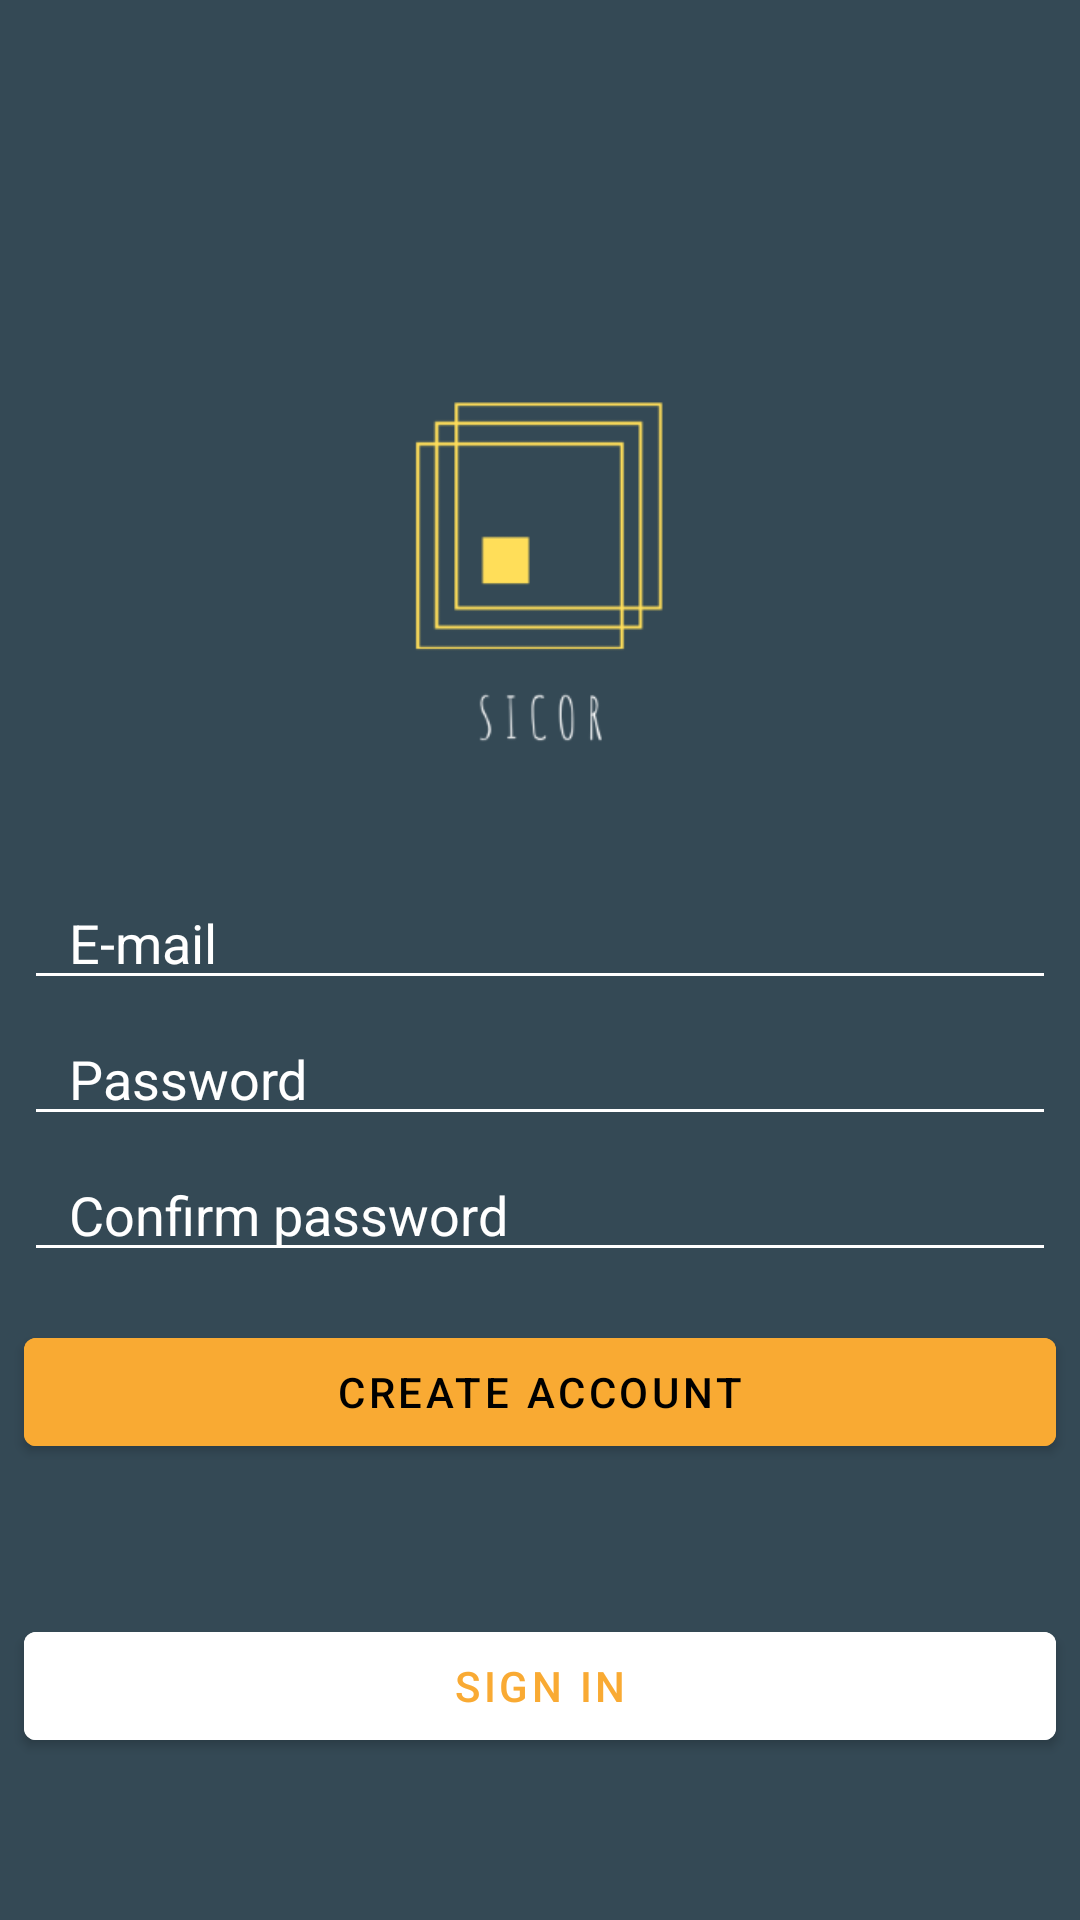

Write the Android layout XML for this screen, with the resource values it uses.
<!-- AndroidManifest.xml: activity theme AppTheme.NoActionBar -->
<!-- res/layout/activity_register.xml -->
<?xml version="1.0" encoding="utf-8"?>
<LinearLayout xmlns:android="http://schemas.android.com/apk/res/android"
    xmlns:app="http://schemas.android.com/apk/res-auto"
    xmlns:tools="http://schemas.android.com/tools"
    android:layout_width="match_parent"
    android:layout_height="match_parent"
    android:gravity="center"
    tools:context=".Activities.RegisterActivity"
    android:background="@color/colorPrimary"
    android:orientation="vertical">

    <ProgressBar
        android:id="@+id/register_progress"
        android:layout_width="match_parent"
        android:layout_height="wrap_content"
        android:layout_gravity="center"
        android:layout_marginLeft="0dp"
        android:layout_marginTop="0dp"
        android:layout_marginRight="0dp"
        android:layout_marginBottom="0dp"
        android:indeterminate="true"
        android:visibility="invisible" />

    <ImageView
        android:layout_width="200dp"
        android:layout_height="200dp"
        android:layout_marginTop="0dp"
        android:layout_marginBottom="0dp"
        android:src="@drawable/splash1" />

    <EditText
        android:id="@+id/reg_email"
        android:layout_width="match_parent"
        android:layout_height="wrap_content"
        android:layout_marginLeft="8dp"
        android:layout_marginRight="8dp"
        android:backgroundTint="@color/White"
        android:hint="@string/Login_Email"
        android:inputType="textEmailAddress"
        android:paddingLeft="15dp"
        android:textColor="@color/White"
        android:textColorHint="@color/White"
        android:textSize="18sp"
        android:importantForAutofill="no" />

    <EditText
        android:id="@+id/password_reg"
        android:layout_width="match_parent"
        android:layout_height="wrap_content"
        android:layout_marginLeft="8dp"
        android:layout_marginTop="4dp"
        android:layout_marginRight="8dp"
        android:backgroundTint="@color/White"
        android:hint="@string/password_login"
        android:inputType="textPassword"
        android:paddingLeft="15dp"
        android:textColor="@color/White"
        android:textColorHint="@color/White"
        android:textSize="18sp" />

    <EditText
        android:id="@+id/password_reg_2"
        android:layout_width="match_parent"
        android:layout_height="wrap_content"
        android:layout_marginLeft="8dp"
        android:layout_marginTop="4dp"
        android:layout_marginRight="8dp"
        android:backgroundTint="@color/White"
        android:hint="@string/reg_confirm_password"
        android:inputType="textPassword"
        android:paddingLeft="15dp"
        android:textColor="@color/White"
        android:textColorHint="@color/White"
        android:textSize="18sp" />

    <Button
        android:id="@+id/reg_btn"
        android:layout_width="match_parent"
        android:layout_height="wrap_content"
        android:layout_marginLeft="8dp"
        android:layout_marginTop="16dp"
        android:layout_marginRight="8dp"
        android:layout_marginBottom="10dp"
        android:backgroundTint="@color/Secondary"
        android:text="@string/btn_register"
        android:textColor="#000000" />


    <Button
        android:id="@+id/btn_reg_back"
        android:layout_width="match_parent"
        android:layout_height="wrap_content"
        android:layout_marginLeft="8dp"
        android:layout_marginTop="40dp"
        android:layout_marginRight="8dp"
        android:layout_marginBottom="10dp"
        android:backgroundTint="#ffffff"
        android:text="@string/btn_register_2"
        android:textColor="@color/Secondary" />


</LinearLayout>
<!-- resources referenced by this layout -->
<resources>
  <color name="Secondary">#F9AA33</color>
  <color name="White">#ffffff</color>
  <color name="colorPrimary">#344955</color>
  <!-- drawable splash1: png bitmap (drawable-hdpi, 2373 bytes) -->
  <string name="Login_Email">E-mail</string>
  <string name="btn_register">Create account</string>
  <string name="btn_register_2">Sign in</string>
  <string name="password_login">Password</string>
  <string name="reg_confirm_password">Confirm password</string>
  <style name="AppTheme.NoActionBar" parent="AppTheme">
          <item name="colorPrimaryDark">@color/colorPrimary</item>
          <item name="windowNoTitle">true</item>
          <item name="windowActionBar">false</item>
      </style>
  <style name="AppTheme" parent="Theme.MaterialComponents.Light.NoActionBar">
          
          <item name="colorPrimary">@color/colorPrimary</item>
          <item name="colorPrimaryDark">@color/colorAccent</item>
          <item name="colorAccent">@color/Secondary</item>
  
          <item name="windowNoTitle">true</item>
          <item name="windowActionBar">false</item>
      </style>
  <color name="colorAccent">#4A6572</color>
</resources>
